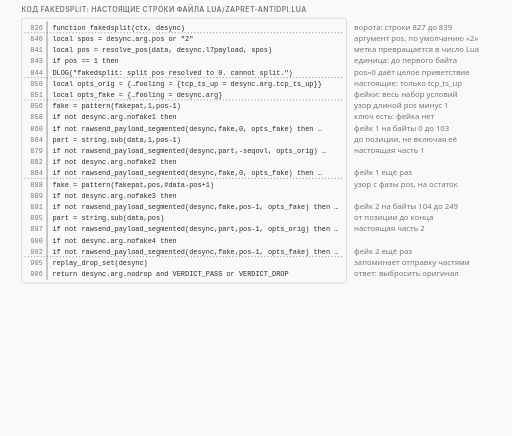
t = 0.00 s
t = 1.50 s: frame unchanged from t = 0.00 s, image omitted
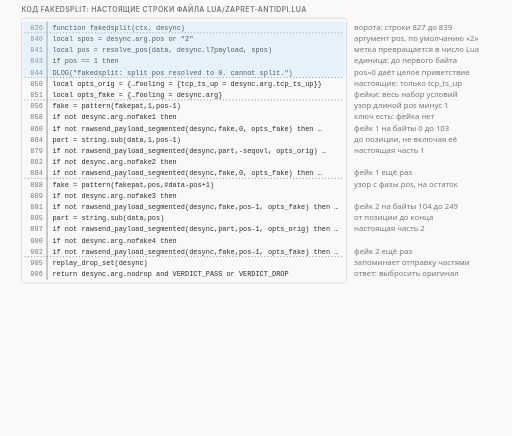
t = 3.23 s
t = 5.08 s: frame unchanged from t = 3.23 s, image omitted
t = 6.65 s: frame unchanged from t = 0.00 s, image omitted
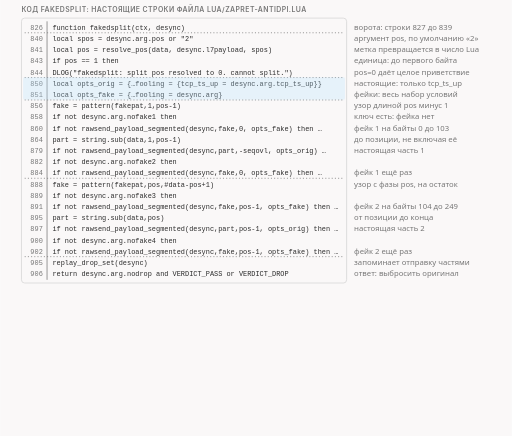
t = 8.23 s

The animated SVG that drew these frames (rendered in a browser with its animation timeline set to each time). Animation: 20 CSS @keyframes rules; frames cover the first 8.22 s, repeats indefinitely.

<svg xmlns="http://www.w3.org/2000/svg" class="v08-s28-fakedsplit-code-six-sends" viewBox="0 0 960 818" width="960" height="818" role="img" aria-labelledby="v08-s28-fakedsplit-code-six-sends-t v08-s28-fakedsplit-code-six-sends-d">
<title id="v08-s28-fakedsplit-code-six-sends-t">Код fakedsplit: шесть отправок</title>
<desc id="v08-s28-fakedsplit-code-six-sends-d">Код fakedsplit в zapret2 по настоящим строкам файла стратегий: метка pos читается строкой 840 и переводится в число строкой 841, настоящие части получают только условие tcp_ts_up, а фейки весь набор условий, шесть вызовов отправки идут по порядку, фейк 1 с байта 0 длиной 104, настоящая первая часть, фейк 1 ещё раз, фейк 2 с байта 104 длиной 146, настоящая вторая часть и фейк 2 ещё раз, и это ровно шесть пакетов нашего теста; перед каждым фейком стоит проверка ключа nofake с номером 1, 2, 3 или 4, в конце функция запоминает отправку частями и возвращает ответ выбросить оригинал, а с nodrop пропустить; fakeddisorder использует те же шесть кусков в другом порядке, сначала фейк второй части, и номера выключателей идут по новому порядку.</desc>
<style>.v08-s28-fakedsplit-code-six-sends{--fg:var(--dark,#2b2b2b);--fg2:var(--darkgray,#4e4e4e);--mute:var(--gray,#767676);--line:var(--lightgray,#d4d4d4);--acc:var(--secondary,#1f7fb5);--tint:var(--highlight,rgba(178,225,255,.28));--bg:var(--light,#faf8f8);--rej:#c4372b;--rejt:rgba(196,55,43,.10);--ok:#237a4b;--okt:rgba(35,122,75,.11);--amb:#a8610a;--ambt:rgba(168,97,10,.13)}
@media (prefers-color-scheme:dark){.v08-s28-fakedsplit-code-six-sends{--fg:var(--dark,#ebebec);--fg2:var(--darkgray,#d4d4d4);--mute:var(--gray,#9a9a9a);--line:var(--lightgray,#4a474a);--acc:var(--secondary,#b2e1ff);--tint:var(--highlight,rgba(178,225,255,.14));--bg:var(--light,#161618);--rej:#ff8f80;--rejt:rgba(255,143,128,.14);--ok:#7fd9a1;--okt:rgba(127,217,161,.13);--amb:#f0b866;--ambt:rgba(240,184,102,.14)}}
.v08-s28-fakedsplit-code-six-sends .bg{fill:var(--bg)}
.v08-s28-fakedsplit-code-six-sends text{font-family:var(--bodyFont,'Source Sans 3'),system-ui,-apple-system,'Segoe UI',Roboto,sans-serif;font-size:16px;fill:var(--fg2);paint-order:stroke;stroke:var(--bg);stroke-width:4px;stroke-linejoin:round}
.v08-s28-fakedsplit-code-six-sends .tk{font-weight:600;fill:var(--fg)}
.v08-s28-fakedsplit-code-six-sends .sm{font-size:14.5px}
.v08-s28-fakedsplit-code-six-sends .m{font-family:var(--codeFont,'JetBrains Mono'),ui-monospace,'Cascadia Code',Consolas,monospace;font-size:14.5px}
.v08-s28-fakedsplit-code-six-sends .mk{font-family:var(--codeFont,'JetBrains Mono'),ui-monospace,'Cascadia Code',Consolas,monospace;font-size:14.5px;font-weight:600;fill:var(--fg)}
.v08-s28-fakedsplit-code-six-sends .hx{font-family:var(--codeFont,'JetBrains Mono'),ui-monospace,'Cascadia Code',Consolas,monospace;font-size:14px;font-weight:600;fill:var(--fg);stroke:none}
.v08-s28-fakedsplit-code-six-sends .ix{font-family:var(--codeFont,'JetBrains Mono'),ui-monospace,'Cascadia Code',Consolas,monospace;font-size:13px;fill:var(--mute);stroke:none}
.v08-s28-fakedsplit-code-six-sends .big{font-size:22px}
.v08-s28-fakedsplit-code-six-sends .ml{font-family:var(--codeFont,'JetBrains Mono'),ui-monospace,'Cascadia Code',Consolas,monospace;font-size:17px;font-weight:600;fill:var(--fg)}
.v08-s28-fakedsplit-code-six-sends .cap{font-family:var(--headerFont,Inter),system-ui,-apple-system,'Segoe UI',Roboto,sans-serif;font-size:13px;font-weight:600;letter-spacing:.06em;text-transform:uppercase;fill:var(--mute)}
.v08-s28-fakedsplit-code-six-sends .mu{fill:var(--mute)}.v08-s28-fakedsplit-code-six-sends .fg{fill:var(--fg)}.v08-s28-fakedsplit-code-six-sends .acc{fill:var(--acc)}.v08-s28-fakedsplit-code-six-sends .rej{fill:var(--rej)}.v08-s28-fakedsplit-code-six-sends .ok{fill:var(--ok)}.v08-s28-fakedsplit-code-six-sends .amb{fill:var(--amb)}
.v08-s28-fakedsplit-code-six-sends .c{text-anchor:middle}.v08-s28-fakedsplit-code-six-sends .r{text-anchor:end}.v08-s28-fakedsplit-code-six-sends .ns{stroke:none}
.v08-s28-fakedsplit-code-six-sends .bx{fill:var(--bg);stroke:var(--line);stroke-width:1.4}
.v08-s28-fakedsplit-code-six-sends .bxs{fill:var(--bg);stroke:var(--mute);stroke-width:1.4}
.v08-s28-fakedsplit-code-six-sends .bxa{fill:var(--tint);stroke:var(--acc);stroke-width:1.4}
.v08-s28-fakedsplit-code-six-sends .bxr{fill:var(--rejt);stroke:var(--rej);stroke-width:1.4}
.v08-s28-fakedsplit-code-six-sends .bxo{fill:var(--okt);stroke:var(--ok);stroke-width:1.4}
.v08-s28-fakedsplit-code-six-sends .bxb{fill:var(--ambt);stroke:var(--amb);stroke-width:1.4}
.v08-s28-fakedsplit-code-six-sends .pl{fill:var(--bg);stroke:var(--fg);stroke-width:1.6}
.v08-s28-fakedsplit-code-six-sends .fs{fill:var(--mute);fill-opacity:.22;stroke:none}
.v08-s28-fakedsplit-code-six-sends .bxg{fill:var(--mute);fill-opacity:.2;stroke:var(--mute);stroke-width:1.4}
.v08-s28-fakedsplit-code-six-sends .bxn{fill:none;stroke:var(--fg);stroke-width:2}
.v08-s28-fakedsplit-code-six-sends .bxd{fill:none;stroke:var(--mute);stroke-width:1.3;stroke-dasharray:5 4}
.v08-s28-fakedsplit-code-six-sends .fa{fill:var(--tint);stroke:none}.v08-s28-fakedsplit-code-six-sends .fr{fill:var(--rejt);stroke:none}.v08-s28-fakedsplit-code-six-sends .fb{fill:var(--ambt);stroke:none}.v08-s28-fakedsplit-code-six-sends .fo{fill:var(--okt);stroke:none}
.v08-s28-fakedsplit-code-six-sends .lm{fill:none;stroke:var(--mute);stroke-width:1.4}
.v08-s28-fakedsplit-code-six-sends .lmd{fill:none;stroke:var(--mute);stroke-width:1.4;stroke-dasharray:5 4}
.v08-s28-fakedsplit-code-six-sends .la{fill:none;stroke:var(--acc);stroke-width:2}
.v08-s28-fakedsplit-code-six-sends .lf{fill:none;stroke:var(--fg2);stroke-width:2}
.v08-s28-fakedsplit-code-six-sends .lr{fill:none;stroke:var(--rej);stroke-width:2.4}
.v08-s28-fakedsplit-code-six-sends .lcut{fill:none;stroke:var(--rej);stroke-width:1.8;stroke-dasharray:6 4}
.v08-s28-fakedsplit-code-six-sends .lb{fill:none;stroke:var(--amb);stroke-width:2}
.v08-s28-fakedsplit-code-six-sends .lo{fill:none;stroke:var(--ok);stroke-width:2.4}
.v08-s28-fakedsplit-code-six-sends .hf{fill:var(--fg2)}.v08-s28-fakedsplit-code-six-sends .ha{fill:var(--acc)}.v08-s28-fakedsplit-code-six-sends .hr{fill:var(--rej)}.v08-s28-fakedsplit-code-six-sends .hm{fill:var(--mute)}.v08-s28-fakedsplit-code-six-sends .hb{fill:var(--amb)}
.v08-s28-fakedsplit-code-six-sends .fun{fill:var(--tint);stroke:var(--acc);stroke-width:1;stroke-opacity:.55}
.v08-s28-fakedsplit-code-six-sends .a{animation-duration:74s;animation-timing-function:cubic-bezier(.3,.6,.25,1);animation-iteration-count:infinite;animation-fill-mode:both}
@media (prefers-reduced-motion:reduce){.v08-s28-fakedsplit-code-six-sends .a{animation:none}.v08-s28-fakedsplit-code-six-sends .tr{display:none}}
.v08-s28-fakedsplit-code-six-sends .fl{fill:var(--bg);stroke:none}
.v08-s28-fakedsplit-code-six-sends .bxw{fill:var(--bg);stroke:var(--amb);stroke-width:1.4;stroke-dasharray:5 4}
.v08-s28-fakedsplit-code-six-sends .bxwa{fill:var(--bg);stroke:var(--acc);stroke-width:1.4;stroke-dasharray:5 4}
.v08-s28-fakedsplit-code-six-sends .bxrd{fill:none;stroke:var(--rej);stroke-width:2.4;stroke-dasharray:6 4}
.v08-s28-fakedsplit-code-six-sends .lbd{fill:none;stroke:var(--amb);stroke-width:2;stroke-dasharray:6 4}
.v08-s28-fakedsplit-code-six-sends .bxz{fill:var(--mute);fill-opacity:.28;stroke:var(--mute);stroke-width:1.2}
.v08-s28-fakedsplit-code-six-sends .bxoo{fill:var(--bg);stroke:var(--ok);stroke-width:2.2}
.v08-s28-fakedsplit-code-six-sends .bxbb{fill:var(--bg);stroke:var(--amb);stroke-width:2.2}
.v08-s28-fakedsplit-code-six-sends .bxrr{fill:var(--bg);stroke:var(--rej);stroke-width:2.2}
.v08-s28-fakedsplit-code-six-sends .bxaa{fill:var(--bg);stroke:var(--acc);stroke-width:2.2}
.v08-s28-fakedsplit-code-six-sends .bxro{fill:none;stroke:var(--rej);stroke-width:2.2}
@keyframes v08-s28-fakedsplit-code-six-sends-k1{0.0%{opacity:0}2.703%{opacity:0}3.108%{opacity:1}8.108%{opacity:1}8.514%{opacity:0}100%{opacity:0}}.v08-s28-fakedsplit-code-six-sends .e1{animation-name:v08-s28-fakedsplit-code-six-sends-k1}@keyframes v08-s28-fakedsplit-code-six-sends-k2{0.0%{opacity:0}9.459%{opacity:0}9.865%{opacity:1}14.865%{opacity:1}15.27%{opacity:0}100%{opacity:0}}.v08-s28-fakedsplit-code-six-sends .e2{animation-name:v08-s28-fakedsplit-code-six-sends-k2}@keyframes v08-s28-fakedsplit-code-six-sends-k3{0.0%{opacity:0}16.216%{opacity:0}16.622%{opacity:1}27.027%{opacity:1}27.432%{opacity:0}100%{opacity:0}}.v08-s28-fakedsplit-code-six-sends .e3{animation-name:v08-s28-fakedsplit-code-six-sends-k3}@keyframes v08-s28-fakedsplit-code-six-sends-k4{0.0%{opacity:0}28.378%{opacity:0}28.784%{opacity:1}40.541%{opacity:1}40.946%{opacity:0}100%{opacity:0}}.v08-s28-fakedsplit-code-six-sends .e4{animation-name:v08-s28-fakedsplit-code-six-sends-k4}@keyframes v08-s28-fakedsplit-code-six-sends-k5{0.0%{opacity:0}41.892%{opacity:0}42.297%{opacity:1}48.649%{opacity:1}49.054%{opacity:0}100%{opacity:0}}.v08-s28-fakedsplit-code-six-sends .e5{animation-name:v08-s28-fakedsplit-code-six-sends-k5}@keyframes v08-s28-fakedsplit-code-six-sends-k6{0.0%{opacity:0}18.919%{opacity:0}19.527%{opacity:1}97.703%{opacity:1}98.514%{opacity:0}100%{opacity:0}}.v08-s28-fakedsplit-code-six-sends .e6{animation-name:v08-s28-fakedsplit-code-six-sends-k6}@keyframes v08-s28-fakedsplit-code-six-sends-k7{0.0%{opacity:0}29.73%{opacity:0}30.338%{opacity:1}97.703%{opacity:1}98.514%{opacity:0}100%{opacity:0}}.v08-s28-fakedsplit-code-six-sends .e7{animation-name:v08-s28-fakedsplit-code-six-sends-k7}@keyframes v08-s28-fakedsplit-code-six-sends-k8{0.0%{opacity:0}31.216%{opacity:0}31.824%{opacity:1}97.703%{opacity:1}98.514%{opacity:0}100%{opacity:0}}.v08-s28-fakedsplit-code-six-sends .e8{animation-name:v08-s28-fakedsplit-code-six-sends-k8}@keyframes v08-s28-fakedsplit-code-six-sends-k9{0.0%{opacity:0}32.703%{opacity:0}33.311%{opacity:1}97.703%{opacity:1}98.514%{opacity:0}100%{opacity:0}}.v08-s28-fakedsplit-code-six-sends .e9{animation-name:v08-s28-fakedsplit-code-six-sends-k9}@keyframes v08-s28-fakedsplit-code-six-sends-k10{0.0%{opacity:0}34.189%{opacity:0}34.797%{opacity:1}97.703%{opacity:1}98.514%{opacity:0}100%{opacity:0}}.v08-s28-fakedsplit-code-six-sends .e10{animation-name:v08-s28-fakedsplit-code-six-sends-k10}@keyframes v08-s28-fakedsplit-code-six-sends-k11{0.0%{opacity:0}35.676%{opacity:0}36.284%{opacity:1}97.703%{opacity:1}98.514%{opacity:0}100%{opacity:0}}.v08-s28-fakedsplit-code-six-sends .e11{animation-name:v08-s28-fakedsplit-code-six-sends-k11}@keyframes v08-s28-fakedsplit-code-six-sends-k12{0.0%{opacity:0}37.162%{opacity:0}37.77%{opacity:1}97.703%{opacity:1}98.514%{opacity:0}100%{opacity:0}}.v08-s28-fakedsplit-code-six-sends .e12{animation-name:v08-s28-fakedsplit-code-six-sends-k12}@keyframes v08-s28-fakedsplit-code-six-sends-k13{0.0%{opacity:0}45.946%{opacity:0}46.554%{opacity:1}97.703%{opacity:1}98.514%{opacity:0}100%{opacity:0}}.v08-s28-fakedsplit-code-six-sends .e13{animation-name:v08-s28-fakedsplit-code-six-sends-k13}@keyframes v08-s28-fakedsplit-code-six-sends-k14{0.0%{opacity:0}48.649%{opacity:0}49.257%{opacity:1}97.703%{opacity:1}98.514%{opacity:0}100%{opacity:0}}.v08-s28-fakedsplit-code-six-sends .e14{animation-name:v08-s28-fakedsplit-code-six-sends-k14}@keyframes v08-s28-fakedsplit-code-six-sends-k15{0.0%{opacity:0}50.135%{opacity:0}50.743%{opacity:1}97.703%{opacity:1}98.514%{opacity:0}100%{opacity:0}}.v08-s28-fakedsplit-code-six-sends .e15{animation-name:v08-s28-fakedsplit-code-six-sends-k15}@keyframes v08-s28-fakedsplit-code-six-sends-k16{0.0%{opacity:0}51.622%{opacity:0}52.23%{opacity:1}97.703%{opacity:1}98.514%{opacity:0}100%{opacity:0}}.v08-s28-fakedsplit-code-six-sends .e16{animation-name:v08-s28-fakedsplit-code-six-sends-k16}@keyframes v08-s28-fakedsplit-code-six-sends-k17{0.0%{opacity:0}53.108%{opacity:0}53.716%{opacity:1}97.703%{opacity:1}98.514%{opacity:0}100%{opacity:0}}.v08-s28-fakedsplit-code-six-sends .e17{animation-name:v08-s28-fakedsplit-code-six-sends-k17}@keyframes v08-s28-fakedsplit-code-six-sends-k18{0.0%{opacity:0}54.595%{opacity:0}55.203%{opacity:1}97.703%{opacity:1}98.514%{opacity:0}100%{opacity:0}}.v08-s28-fakedsplit-code-six-sends .e18{animation-name:v08-s28-fakedsplit-code-six-sends-k18}@keyframes v08-s28-fakedsplit-code-six-sends-k19{0.0%{opacity:0}56.081%{opacity:0}56.689%{opacity:1}97.703%{opacity:1}98.514%{opacity:0}100%{opacity:0}}.v08-s28-fakedsplit-code-six-sends .e19{animation-name:v08-s28-fakedsplit-code-six-sends-k19}@keyframes v08-s28-fakedsplit-code-six-sends-k20{0.0%{opacity:0}60.811%{opacity:0}61.419%{opacity:1}97.703%{opacity:1}98.514%{opacity:0}100%{opacity:0}}.v08-s28-fakedsplit-code-six-sends .e20{animation-name:v08-s28-fakedsplit-code-six-sends-k20}</style>
<rect class="bg" x="0" y="0" width="960" height="818"/>
<g><text class="cap" x="40" y="22">код fakedsplit: настоящие строки файла lua/zapret-antidpi.lua</text></g>
<g><rect class="bx" x="40" y="34" width="610" height="497" rx="6"/><path class="lm" d="M88 40L88 525"/><text class="ix mu r ns" x="80" y="56">826</text><text class="ix fg ns" x="98" y="56">function fakedsplit(ctx, desync)</text><text class="sm mu" x="664" y="56">ворота: строки 827 до 839</text><path class="lm" stroke-dasharray="2 4" d="M46 61.5L644 61.5"/><text class="ix mu r ns" x="80" y="77">840</text><text class="ix fg ns" x="98" y="77">local spos = desync.arg.pos or &quot;2&quot;</text><text class="sm mu" x="664" y="77">аргумент pos, по умолчанию «2»</text><text class="ix mu r ns" x="80" y="98">841</text><text class="ix fg ns" x="98" y="98">local pos = resolve_pos(data, desync.l7payload, spos)</text><text class="sm mu" x="664" y="98">метка превращается в число Lua</text><text class="ix mu r ns" x="80" y="119">843</text><text class="ix fg ns" x="98" y="119">if pos == 1 then</text><text class="sm mu" x="664" y="119">единица: до первого байта</text><text class="ix mu r ns" x="80" y="140">844</text><text class="ix fg ns" x="98" y="140">DLOG(&quot;fakedsplit: split pos resolved to 0. cannot split.&quot;)</text><text class="sm mu" x="664" y="140">pos=0 даёт целое приветствие</text><path class="lm" stroke-dasharray="2 4" d="M46 145.5L644 145.5"/><text class="ix mu r ns" x="80" y="161">850</text><text class="ix fg ns" x="98" y="161">local opts_orig = {…fooling = {tcp_ts_up = desync.arg.tcp_ts_up}}</text><text class="sm mu" x="664" y="161">настоящие: только tcp_ts_up</text><text class="ix mu r ns" x="80" y="182">851</text><text class="ix fg ns" x="98" y="182">local opts_fake = {…fooling = desync.arg}</text><text class="sm mu" x="664" y="182">фейки: весь набор условий</text><path class="lm" stroke-dasharray="2 4" d="M46 187.5L644 187.5"/><text class="ix mu r ns" x="80" y="203">856</text><text class="ix fg ns" x="98" y="203">fake = pattern(fakepat,1,pos-1)</text><text class="sm mu" x="664" y="203">узор длиной pos минус 1</text><text class="ix mu r ns" x="80" y="224">858</text><text class="ix fg ns" x="98" y="224">if not desync.arg.nofake1 then</text><text class="sm mu" x="664" y="224">ключ есть: фейка нет</text><text class="ix mu r ns" x="80" y="245">860</text><text class="ix fg ns" x="98" y="245">if not rawsend_payload_segmented(desync,fake,0, opts_fake) then …</text><text class="sm mu" x="664" y="245">фейк 1 на байты 0 до 103</text><text class="ix mu r ns" x="80" y="266">864</text><text class="ix fg ns" x="98" y="266">part = string.sub(data,1,pos-1)</text><text class="sm mu" x="664" y="266">до позиции, не включая её</text><text class="ix mu r ns" x="80" y="287">879</text><text class="ix fg ns" x="98" y="287">if not rawsend_payload_segmented(desync,part,-seqovl, opts_orig) …</text><text class="sm mu" x="664" y="287">настоящая часть 1</text><text class="ix mu r ns" x="80" y="308">882</text><text class="ix fg ns" x="98" y="308">if not desync.arg.nofake2 then</text><text class="ix mu r ns" x="80" y="329">884</text><text class="ix fg ns" x="98" y="329">if not rawsend_payload_segmented(desync,fake,0, opts_fake) then …</text><text class="sm mu" x="664" y="329">фейк 1 ещё раз</text><path class="lm" stroke-dasharray="2 4" d="M46 334.5L644 334.5"/><text class="ix mu r ns" x="80" y="350">888</text><text class="ix fg ns" x="98" y="350">fake = pattern(fakepat,pos,#data-pos+1)</text><text class="sm mu" x="664" y="350">узор с фазы pos, на остаток</text><text class="ix mu r ns" x="80" y="371">889</text><text class="ix fg ns" x="98" y="371">if not desync.arg.nofake3 then</text><text class="ix mu r ns" x="80" y="392">891</text><text class="ix fg ns" x="98" y="392">if not rawsend_payload_segmented(desync,fake,pos-1, opts_fake) then …</text><text class="sm mu" x="664" y="392">фейк 2 на байты 104 до 249</text><text class="ix mu r ns" x="80" y="413">895</text><text class="ix fg ns" x="98" y="413">part = string.sub(data,pos)</text><text class="sm mu" x="664" y="413">от позиции до конца</text><text class="ix mu r ns" x="80" y="434">897</text><text class="ix fg ns" x="98" y="434">if not rawsend_payload_segmented(desync,part,pos-1, opts_orig) then …</text><text class="sm mu" x="664" y="434">настоящая часть 2</text><text class="ix mu r ns" x="80" y="455">900</text><text class="ix fg ns" x="98" y="455">if not desync.arg.nofake4 then</text><text class="ix mu r ns" x="80" y="476">902</text><text class="ix fg ns" x="98" y="476">if not rawsend_payload_segmented(desync,fake,pos-1, opts_fake) then …</text><text class="sm mu" x="664" y="476">фейк 2 ещё раз</text><path class="lm" stroke-dasharray="2 4" d="M46 481.5L644 481.5"/><text class="ix mu r ns" x="80" y="497">905</text><text class="ix fg ns" x="98" y="497">replay_drop_set(desync)</text><text class="sm mu" x="664" y="497">запоминает отправку частями</text><text class="ix mu r ns" x="80" y="518">906</text><text class="ix fg ns" x="98" y="518">return desync.arg.nodrop and VERDICT_PASS or VERDICT_DROP</text><text class="sm mu" x="664" y="518">ответ: выбросить оригинал</text></g>
<g class="a e1 tr"><rect class="fa" x="43" y="40" width="604" height="105" rx="3"/></g>
<g class="a e2 tr"><rect class="fa" x="43" y="145" width="604" height="42" rx="3"/></g>
<g class="a e3 tr"><rect class="fa" x="43" y="187" width="604" height="147" rx="3"/></g>
<g class="a e4 tr"><rect class="fa" x="43" y="334" width="604" height="147" rx="3"/></g>
<g class="a e5 tr"><rect class="fa" x="43" y="481" width="604" height="42" rx="3"/></g>
<g class="a e6"><text class="cap" x="40" y="553">шесть вызовов отправки: ровно шесть пакетов нашего теста</text></g>
<g class="a e7"><rect class="bxb" x="40" y="565" width="140" height="58" rx="7"/><circle class="bxb" cx="55" cy="580" r="10"/><text class="tk c ns" x="55" y="585">1</text><text class="sm tk c" x="122" y="585">фейк 1</text><text class="ix c mu" x="110" y="602">строка 860</text><text class="ix c fg" x="110" y="617">с 0, длина 104</text><text class="m c fg" x="110" y="641">nofake1 · 858</text></g>
<g class="a e8"><rect class="bxa" x="188" y="565" width="140" height="58" rx="7"/><circle class="bxa" cx="203" cy="580" r="10"/><text class="tk c ns" x="203" y="585">2</text><text class="sm tk c" x="270" y="585">настоящая 1</text><text class="ix c mu" x="258" y="602">строка 879</text><text class="ix c fg" x="258" y="617">с 0, длина 104</text></g>
<g class="a e9"><rect class="bxb" x="336" y="565" width="140" height="58" rx="7"/><circle class="bxb" cx="351" cy="580" r="10"/><text class="tk c ns" x="351" y="585">3</text><text class="sm tk c" x="418" y="585">фейк 1</text><text class="ix c mu" x="406" y="602">строка 884</text><text class="ix c fg" x="406" y="617">с 0, длина 104</text><text class="m c fg" x="406" y="641">nofake2 · 882</text></g>
<g class="a e10"><rect class="bxb" x="484" y="565" width="140" height="58" rx="7"/><circle class="bxb" cx="499" cy="580" r="10"/><text class="tk c ns" x="499" y="585">4</text><text class="sm tk c" x="566" y="585">фейк 2</text><text class="ix c mu" x="554" y="602">строка 891</text><text class="ix c fg" x="554" y="617">с 104, длина 146</text><text class="m c fg" x="554" y="641">nofake3 · 889</text></g>
<g class="a e11"><rect class="bxa" x="632" y="565" width="140" height="58" rx="7"/><circle class="bxa" cx="647" cy="580" r="10"/><text class="tk c ns" x="647" y="585">5</text><text class="sm tk c" x="714" y="585">настоящая 2</text><text class="ix c mu" x="702" y="602">строка 897</text><text class="ix c fg" x="702" y="617">с 104, длина 146</text></g>
<g class="a e12"><rect class="bxb" x="780" y="565" width="140" height="58" rx="7"/><circle class="bxb" cx="795" cy="580" r="10"/><text class="tk c ns" x="795" y="585">6</text><text class="sm tk c" x="862" y="585">фейк 2</text><text class="ix c mu" x="850" y="602">строка 902</text><text class="ix c fg" x="850" y="617">с 104, длина 146</text><text class="m c fg" x="850" y="641">nofake4 · 900</text></g>
<g class="a e13"><text class="cap" x="40" y="679">fakeddisorder: те же шесть кусков, порядок другой</text><text class="sm mu r" x="920" y="679">выключатели идут в новом порядке</text></g>
<g class="a e14"><rect class="bxb" x="40" y="691" width="140" height="58" rx="7"/><text class="sm tk c" x="110" y="711">фейк 2</text><text class="ix c mu" x="110" y="728">строка 961</text><text class="ix c fg" x="110" y="743">с 104, длина 146</text><text class="m c fg" x="110" y="767">nofake1 · 962</text></g>
<g class="a e15"><rect class="bxa" x="188" y="691" width="140" height="58" rx="7"/><text class="sm tk c" x="258" y="711">настоящая 2</text><text class="ix c mu" x="258" y="728">строка 968</text><text class="ix c fg" x="258" y="743">с 104, длина 146</text></g>
<g class="a e16"><rect class="bxb" x="336" y="691" width="140" height="58" rx="7"/><text class="sm tk c" x="406" y="711">фейк 2</text><text class="ix c mu" x="406" y="728">строка 997</text><text class="ix c fg" x="406" y="743">с 104, длина 146</text><text class="m c fg" x="406" y="767">nofake2 · 997</text></g>
<g class="a e17"><rect class="bxb" x="484" y="691" width="140" height="58" rx="7"/><text class="sm tk c" x="554" y="711">фейк 1</text><text class="ix c mu" x="554" y="728">строка 1003</text><text class="ix c fg" x="554" y="743">с 0, длина 104</text><text class="m c fg" x="554" y="767">nofake3 · 1004</text></g>
<g class="a e18"><rect class="bxa" x="632" y="691" width="140" height="58" rx="7"/><text class="sm tk c" x="702" y="711">настоящая 1</text><text class="ix c mu" x="702" y="728">строка 1010</text><text class="ix c fg" x="702" y="743">с 0, длина 104</text></g>
<g class="a e19"><rect class="bxb" x="780" y="691" width="140" height="58" rx="7"/><text class="sm tk c" x="850" y="711">фейк 1</text><text class="ix c mu" x="850" y="728">строка 1015</text><text class="ix c fg" x="850" y="743">с 0, длина 104</text><text class="m c fg" x="850" y="767">nofake4 · 1015</text></g>
<g class="a e20"><text class="sm mu" x="40" y="791">здесь nofake1 это первый фейк второй части; достаточно, чтобы ключ был: nofake1=0 тоже выключает</text></g>
</svg>
